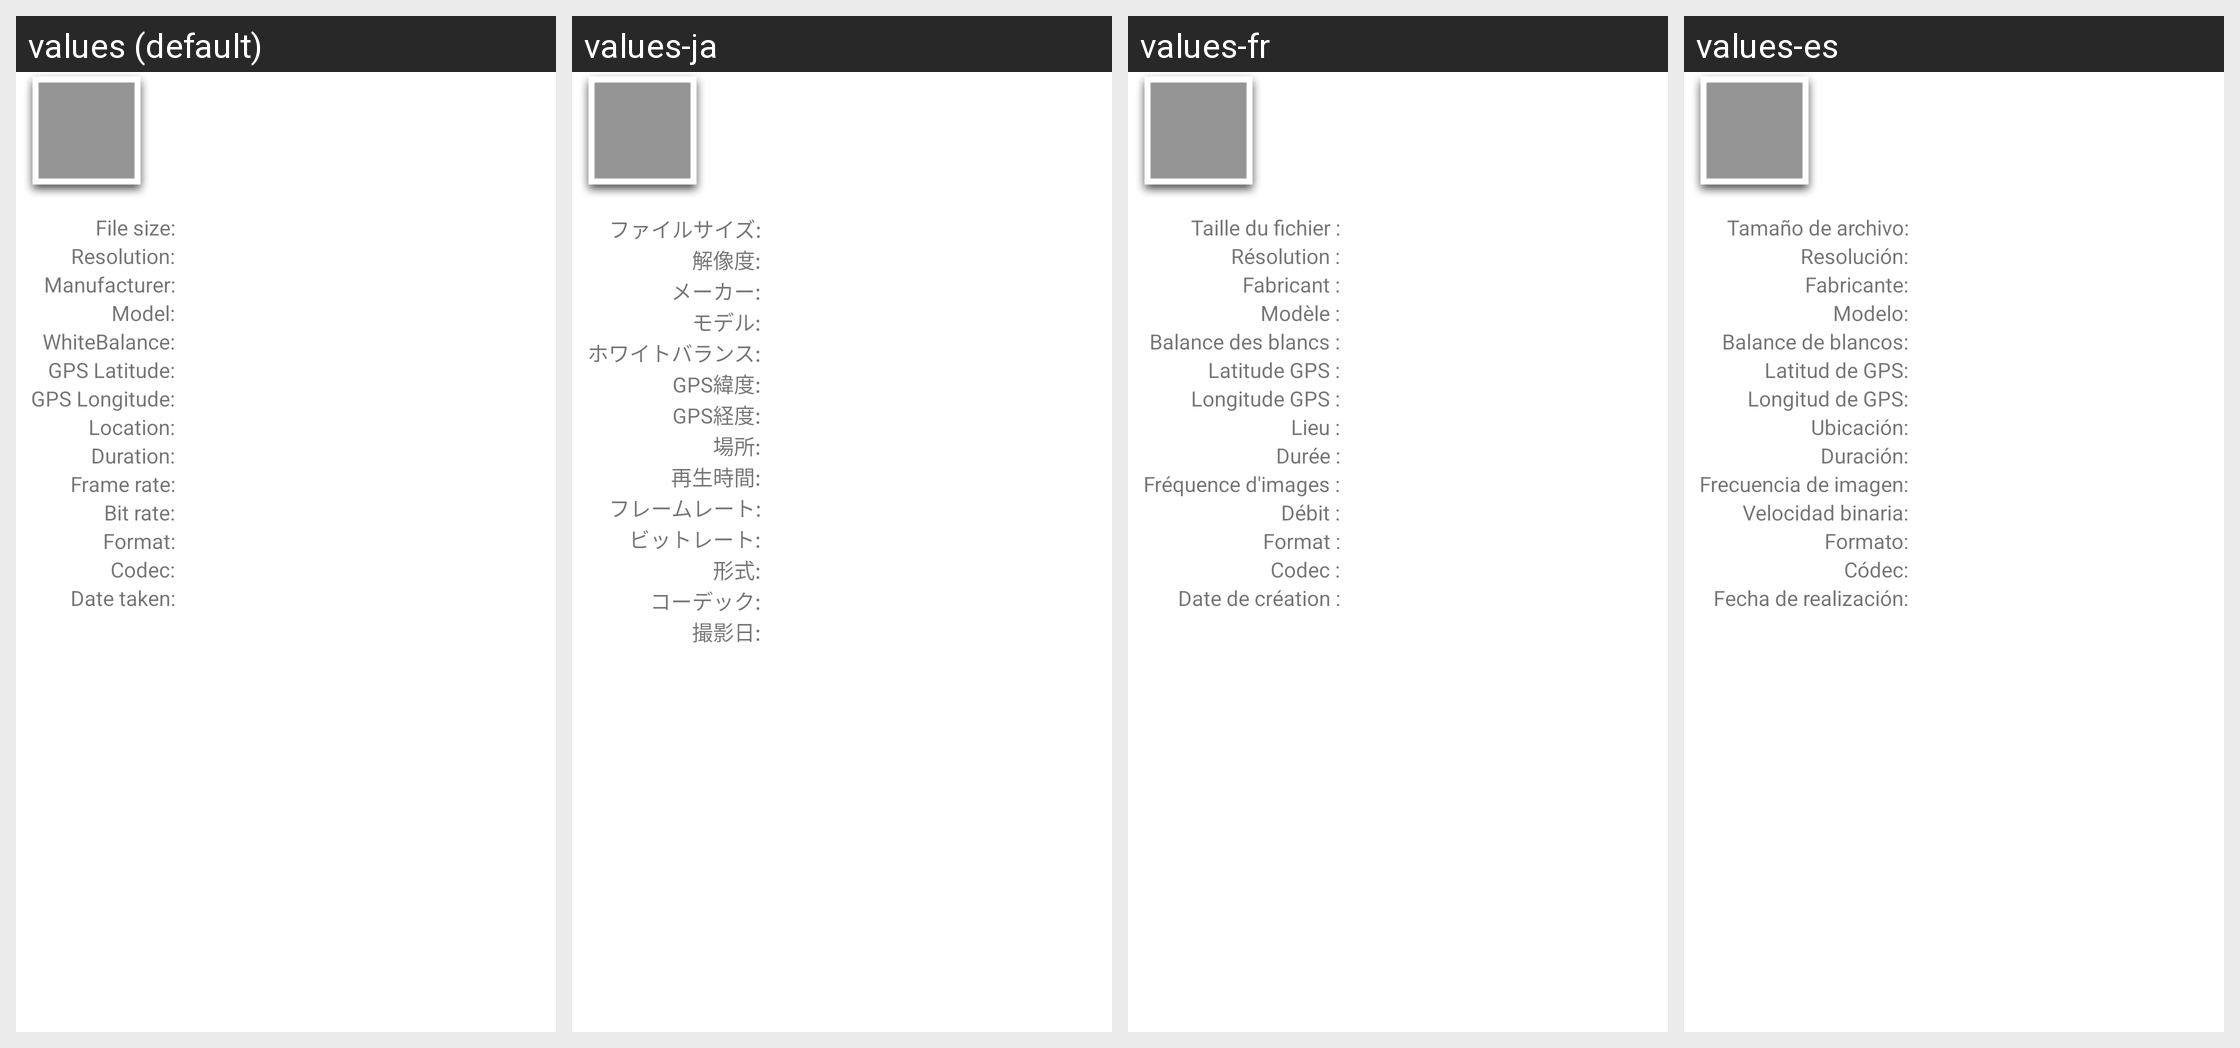

Locale-by-locale string values for the Android screen shown in this grid:
Android screen res/layout/detailsview.xml rendered under 4 locales, left to right: values (default), values-ja, values-fr, values-es. Device: Nexus 5 (rendered at 1080×1920; each locale shown at half size, 540×960, under a caption strip naming it); theme Theme.MaterialComponents.DayNight.NoActionBar.
Other locales in the repository, not shown: values-cs, values-de, values-it, values-ko, values-nl, values-pl, values-ru, values-zh-rCN, values-zh-rTW.
Strings drawn on this screen, with the default value and each locale's value (text and hints the layout hard-codes, and strings that could not be matched under every locale, appear in the picture but are not listed):

details_file_size
  values: File size:
  values-ja: ファイルサイズ:
  values-fr: Taille du fichier :
  values-es: Tamaño de archivo:

details_image_resolution
  values: Resolution:
  values-ja: 解像度:
  values-fr: Résolution :
  values-es: Resolución:

details_image_make
  values: Manufacturer:
  values-ja: メーカー:
  values-fr: Fabricant :
  values-es: Fabricante:

details_image_model
  values: Model:
  values-ja: モデル:
  values-fr: Modèle :
  values-es: Modelo:

details_image_whitebalance
  values: WhiteBalance:
  values-ja: ホワイトバランス:
  values-fr: Balance des blancs :
  values-es: Balance de blancos:

details_image_latitude
  values: GPS Latitude:
  values-ja: GPS緯度:
  values-fr: Latitude GPS :
  values-es: Latitud de GPS:

details_image_longitude
  values: GPS Longitude:
  values-ja: GPS経度:
  values-fr: Longitude GPS :
  values-es: Longitud de GPS:

details_image_location
  values: Location:
  values-ja: 場所:
  values-fr: Lieu :
  values-es: Ubicación:

details_duration
  values: Duration:
  values-ja: 再生時間:
  values-fr: Durée :
  values-es: Duración:

details_frame_rate
  values: Frame rate:
  values-ja: フレームレート:
  values-fr: Fréquence d'images :
  values-es: Frecuencia de imagen:

details_bit_rate
  values: Bit rate:
  values-ja: ビットレート:
  values-fr: Débit :
  values-es: Velocidad binaria:

details_format
  values: Format:
  values-ja: 形式:
  values-fr: Format :
  values-es: Formato:

details_codec
  values: Codec:
  values-ja: コーデック:
  values-fr: Codec :
  values-es: Códec:

details_date_taken
  values: Date taken:
  values-ja: 撮影日:
  values-fr: Date de création :
  values-es: Fecha de realización:
